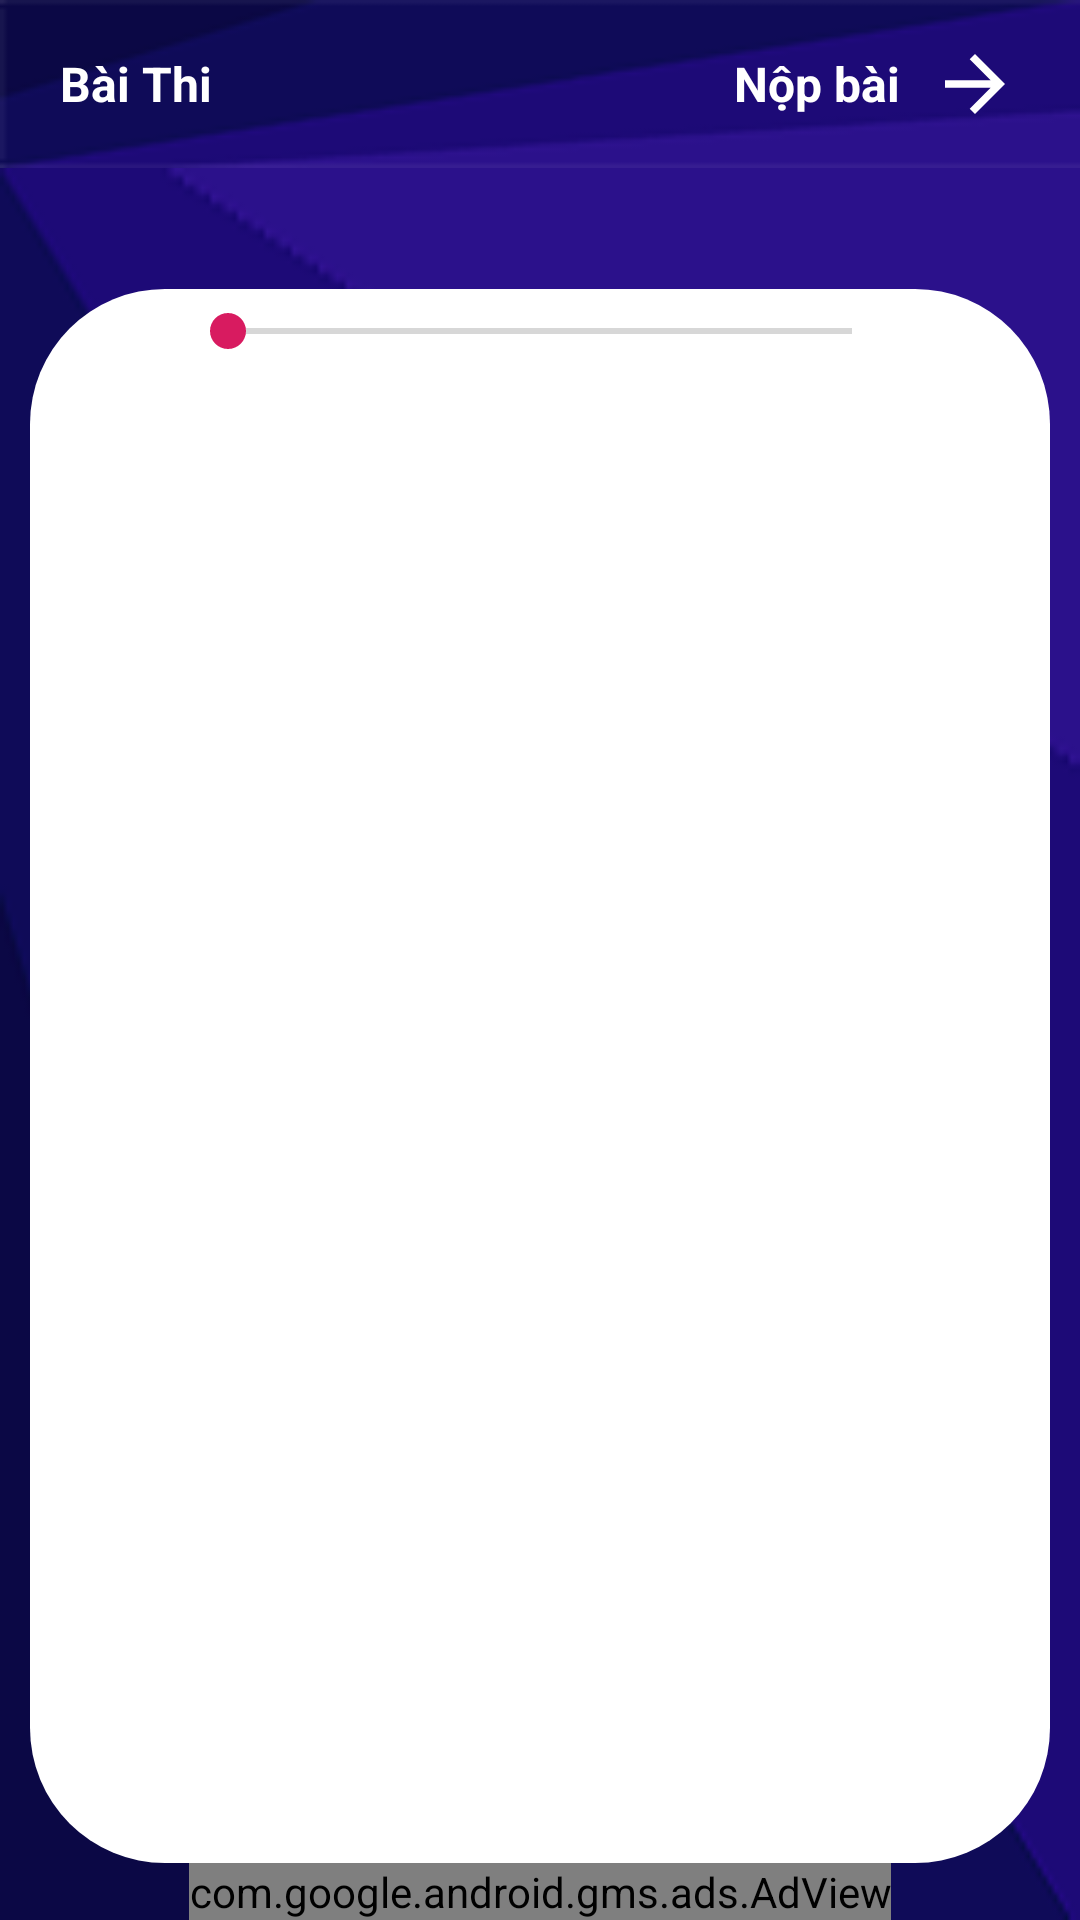

Here is an Android app screen rendered from its layout file. Give the layout XML and the strings, colors and styles it references.
<!-- AndroidManifest.xml: application theme AppTheme -->
<!-- res/layout/fragment_bai_thi.xml -->
<?xml version="1.0" encoding="utf-8"?>
<layout xmlns:android="http://schemas.android.com/apk/res/android"
    xmlns:app="http://schemas.android.com/apk/res-auto"
    xmlns:tools="http://schemas.android.com/tools">

    <data>
        <variable
            name="viewmodel"
            type="com.example.applambaikiemtra.ui.cauhoi.ViewModel_CauHoi" />
    </data>
    <LinearLayout
        android:layout_width="match_parent"
        android:layout_height="match_parent"
        android:orientation="vertical">
        <androidx.constraintlayout.widget.ConstraintLayout
            android:layout_width="match_parent"
            android:layout_height="?attr/actionBarSize"
            android:background="@drawable/a"
            >

            <TextView
                android:id="@+id/text3"
                android:layout_width="wrap_content"
                android:layout_height="0dp"
                android:layout_gravity="end"
                android:layout_marginTop="10dp"
                android:layout_marginStart="10dp"
                android:layout_marginBottom="10dp"
                android:gravity="center"
                android:drawablePadding="10dp"
                android:drawableStart="@drawable/back"
                android:paddingLeft="10dp"
                android:paddingRight="10dp"
                android:text="Bài Thi"
                android:textAllCaps="false"
                android:textColor="#fff"
                android:textSize="16sp"
                android:textStyle="bold"
                app:layout_constraintBottom_toBottomOf="parent"
                app:layout_constraintStart_toStartOf="parent"
                app:layout_constraintTop_toTopOf="parent" />

            <TextView
                android:id="@+id/txtNopBai"
                android:layout_width="wrap_content"
                android:layout_height="0dp"
                android:layout_gravity="end"
                android:layout_marginTop="10dp"
                android:layout_marginEnd="10dp"
                android:layout_marginBottom="10dp"
                android:gravity="center"
                android:drawablePadding="10dp"
                android:drawableEnd="@drawable/back2"
                android:onClick="@{()->viewmodel.listener()}"
                android:paddingLeft="10dp"
                android:paddingRight="10dp"
                android:text="Nộp bài"
                android:textAllCaps="false"
                android:textColor="#fff"
                android:textSize="16sp"
                android:textStyle="bold"
                app:layout_constraintBottom_toBottomOf="parent"
                app:layout_constraintEnd_toEndOf="parent"
                app:layout_constraintTop_toTopOf="parent" />
        </androidx.constraintlayout.widget.ConstraintLayout>
        <androidx.constraintlayout.widget.ConstraintLayout
            android:id="@+id/frameLayout2"
            android:layout_width="match_parent"
            android:layout_height="match_parent"
            tools:context=".ui.cauhoi.Fragment_CauHoi"
            android:background="@drawable/background_main"
            >
            <TextView
                android:id="@+id/textView2"
                android:layout_width="wrap_content"
                android:layout_height="wrap_content"
                android:layout_gravity="center"
                android:layout_marginStart="500dp"
                android:layout_marginEnd="500dp"
                android:drawableLeft="@drawable/time"
                android:drawablePadding="2dp"
                android:text="@{viewmodel.text}"
                android:textColor="#fff"
                android:textSize="30sp"
                android:textStyle="bold"
                app:layout_constraintBottom_toTopOf="@+id/linearLayout"
                app:layout_constraintEnd_toEndOf="parent"
                app:layout_constraintStart_toStartOf="parent"
                app:layout_constraintTop_toTopOf="parent" />

            <androidx.constraintlayout.widget.ConstraintLayout
                android:id="@+id/linearLayout"
                android:layout_width="match_parent"
                android:layout_height="0dp"
                android:layout_marginStart="10dp"
                android:layout_marginEnd="10dp"
                android:background="@drawable/backround_baithi"
                app:layout_constraintBottom_toTopOf="@+id/adView"
                app:layout_constraintEnd_toEndOf="parent"
                app:layout_constraintStart_toStartOf="parent"
                app:layout_constraintTop_toBottomOf="@+id/textView2">

                <FrameLayout
                    android:layout_width="match_parent"
                    android:layout_height="0dp"
                    app:layout_constraintBottom_toTopOf="@+id/tablayout"
                    app:layout_constraintEnd_toEndOf="parent"
                    app:layout_constraintStart_toStartOf="parent"
                    app:layout_constraintTop_toTopOf="parent">

                    <androidx.viewpager2.widget.ViewPager2
                        android:id="@+id/recyclerView"
                        android:layout_width="match_parent"
                        android:layout_height="match_parent"
                        android:layout_marginLeft="5dp"
                        android:layout_marginTop="20sp"
                        android:layout_marginRight="5dp">

                    </androidx.viewpager2.widget.ViewPager2>

                    <SeekBar
                        android:id="@+id/seekBar"
                        android:layout_width="match_parent"
                        android:layout_height="wrap_content"
                        android:layout_marginStart="50dp"
                        android:layout_marginTop="5dp"
                        android:layout_marginEnd="50dp"

                        />
                </FrameLayout>

                <com.google.android.material.tabs.TabLayout
                    android:id="@+id/tablayout"
                    android:layout_width="match_parent"
                    android:layout_height="30dp"
                    android:layout_marginStart="30dp"
                    android:layout_marginEnd="30dp"
                    android:layout_marginBottom="10dp"
                    app:layout_constraintBottom_toBottomOf="parent"
                    app:layout_constraintEnd_toEndOf="parent"
                    app:layout_constraintStart_toStartOf="parent"
                    app:tabBackground="@drawable/taplayout_selector"
                    app:tabGravity="center"
                    app:tabIndicator="@null"
                    app:tabMode="scrollable"
                    app:tabSelectedTextColor="#fff"
                    app:tabTextColor="#fff">

                </com.google.android.material.tabs.TabLayout>

            </androidx.constraintlayout.widget.ConstraintLayout>

            <com.google.android.gms.ads.AdView
                xmlns:ads="http://schemas.android.com/apk/res-auto"
                android:id="@+id/adView"
                android:layout_width="wrap_content"
                android:layout_height="wrap_content"
                app:layout_constraintBottom_toBottomOf="parent"
                app:layout_constraintEnd_toEndOf="parent"
                app:layout_constraintStart_toStartOf="parent"
                ads:adSize="BANNER"
                ads:adUnitId="ca-app-pub-7164558917062783/5628478159"
                />

        </androidx.constraintlayout.widget.ConstraintLayout>

    </LinearLayout>
</layout>
<!-- resources referenced by this layout -->
<resources>
  <!-- drawable a: png bitmap (drawable, 4733 bytes) -->
  <!-- drawable back2 (drawable) -->
  <vector xmlns:android="http://schemas.android.com/apk/res/android"
          android:width="30dp"
          android:height="30dp"
          android:viewportWidth="24.0"
          android:viewportHeight="24.0">
      <path
          android:fillColor="#fff"
          android:pathData="M12,4l-1.41,1.41L16.17,11H4v2h12.17l-5.58,5.59L12,20l8,-8z"/>
  </vector>
  <!-- drawable background_main: png bitmap (drawable, 8189 bytes) -->
  <!-- drawable backround_baithi (drawable) -->
  <?xml version="1.0" encoding="utf-8"?>
  <shape xmlns:android="http://schemas.android.com/apk/res/android" android:shape="rectangle">
      <solid android:color="#fff"/>
      <corners android:bottomLeftRadius="45dp"
          android:bottomRightRadius="45dp"
          android:topLeftRadius="45dp"
          android:topRightRadius="45dp"
          />
  </shape>
  <!-- drawable taplayout_selector (drawable) -->
  <?xml version="1.0" encoding="utf-8"?>
  <selector xmlns:android="http://schemas.android.com/apk/res/android">
  <item android:state_selected="true">
      <shape
          android:shape="ring"
          android:innerRadius="0dp"
          android:thickness="15dp"
          android:useLevel="false">
  
          <solid android:color="@android:color/holo_orange_light"/>
      </shape>
  </item>
  
  <item>
      <shape
          android:shape="ring"
          android:innerRadius="0dp"
          android:thickness="15dp"
          android:useLevel="false">
          <solid android:color="#BDBABA"/>
      </shape>
  </item>
  </selector>
  <!-- drawable time (drawable) -->
  <vector xmlns:android="http://schemas.android.com/apk/res/android"
          android:width="30dp"
          android:height="30dp"
          android:viewportWidth="24.0"
          android:viewportHeight="24.0">
      <path
          android:fillColor="#fff"
          android:pathData="M22,5.72l-4.6,-3.86 -1.29,1.53 4.6,3.86L22,5.72zM7.88,3.39L6.6,1.86 2,5.71l1.29,1.53 4.59,-3.85zM12.5,8L11,8v6l4.75,2.85 0.75,-1.23 -4,-2.37L12.5,8zM12,4c-4.97,0 -9,4.03 -9,9s4.02,9 9,9c4.97,0 9,-4.03 9,-9s-4.03,-9 -9,-9zM12,20c-3.87,0 -7,-3.13 -7,-7s3.13,-7 7,-7 7,3.13 7,7 -3.13,7 -7,7z"/>
  </vector>
  <style name="AppTheme" parent="Theme.AppCompat.Light.NoActionBar">
          
          <item name="colorPrimary">@color/colorPrimary</item>
          <item name="colorPrimaryDark">@color/colorPrimaryDark</item>
          <item name="colorAccent">@color/colorAccent</item>
      </style>
  <color name="colorPrimary">#04135F</color>
  <color name="colorPrimaryDark">#000E0C</color>
  <color name="colorAccent">#D81B60</color>
</resources>
